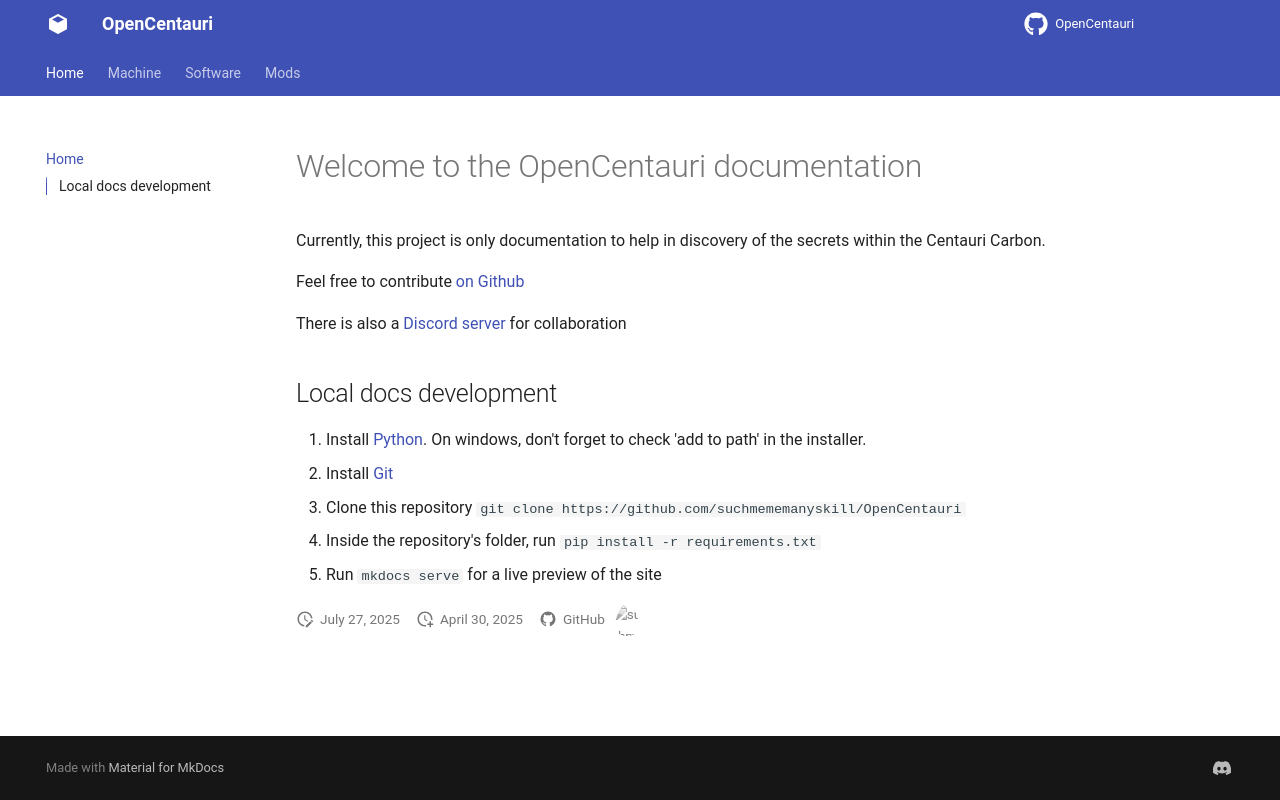

repository: sjoerd104/OpenCentauri · page: index.html · generator: mkdocs

# Welcome to the OpenCentauri documentation

Currently, this project is only documentation to help in discovery of the secrets within the Centauri Carbon.

Feel free to contribute [on Github](https://github.com/suchmememanyskill/OpenCentauri)

There is also a [Discord server](https://discord.gg/t6Cft3wNJ3) for collaboration

## Local docs development

1. Install [Python](https://www.python.org/). On windows, don't forget to check 'add to path' in the installer.
1. Install [Git](https://git-scm.com/)
1. Clone this repository `git clone https://github.com/suchmememanyskill/OpenCentauri`
1. Inside the repository's folder, run `pip install -r requirements.txt`
1. Run `mkdocs serve` for a live preview of the site
